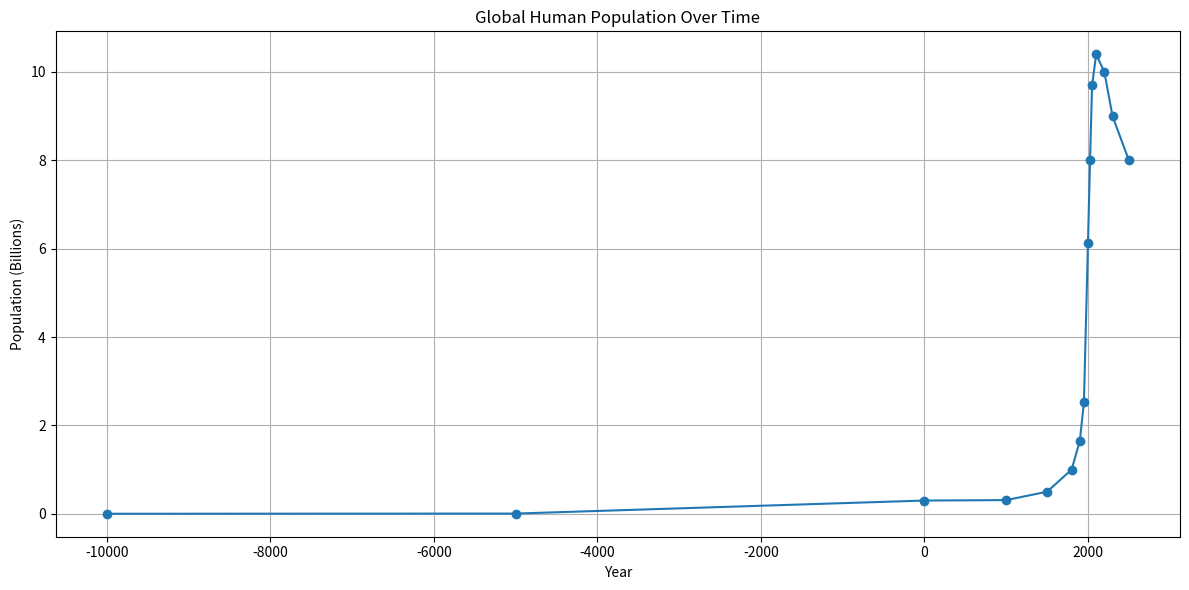

Recreate this plot in Python.
# Human Population Throughput Template

import pandas as pd
import matplotlib.pyplot as plt

# Step 1: Define historical, current, and projected population data
population_data = {
    "Year": [-10000, -5000, 0, 1000, 1500, 1800, 1900, 1950, 2000, 2025, 2050, 2100, 2200, 2300, 2500],
    "Population_Billions": [0.001, 0.005, 0.3, 0.31, 0.5, 1.0, 1.65, 2.52, 6.14, 8.0, 9.7, 10.4, 10.0, 9.0, 8.0]
}

# Step 2: Create DataFrame
df = pd.DataFrame(population_data)

# Step 3: Estimate cumulative human lives (approximate method using trapezoidal integration)
# Assume linear population change between each period and average lifespan of ~70 years
df["Year_Interval"] = df["Year"].diff().fillna(0)
df["Average_Population"] = (df["Population_Billions"] + df["Population_Billions"].shift(1)) / 2
df["Average_Population"].fillna(0, inplace=True)
df["Interval_Throughput_Billions"] = df["Year_Interval"] * df["Average_Population"] / 70  # crude estimate

# Step 4: Calculate total human lives (throughput)
total_throughput = df["Interval_Throughput_Billions"].sum()

# Step 5: Plot population over time
plt.figure(figsize=(12, 6))
plt.plot(df["Year"], df["Population_Billions"], marker="o", linestyle="-")
plt.title("Global Human Population Over Time")
plt.xlabel("Year")
plt.ylabel("Population (Billions)")
plt.grid(True)
plt.tight_layout()
plt.show()

# Step 6: Print total throughput
print(f"Estimated total human population throughput (to 2500): {total_throughput:.1f} billion humans")
